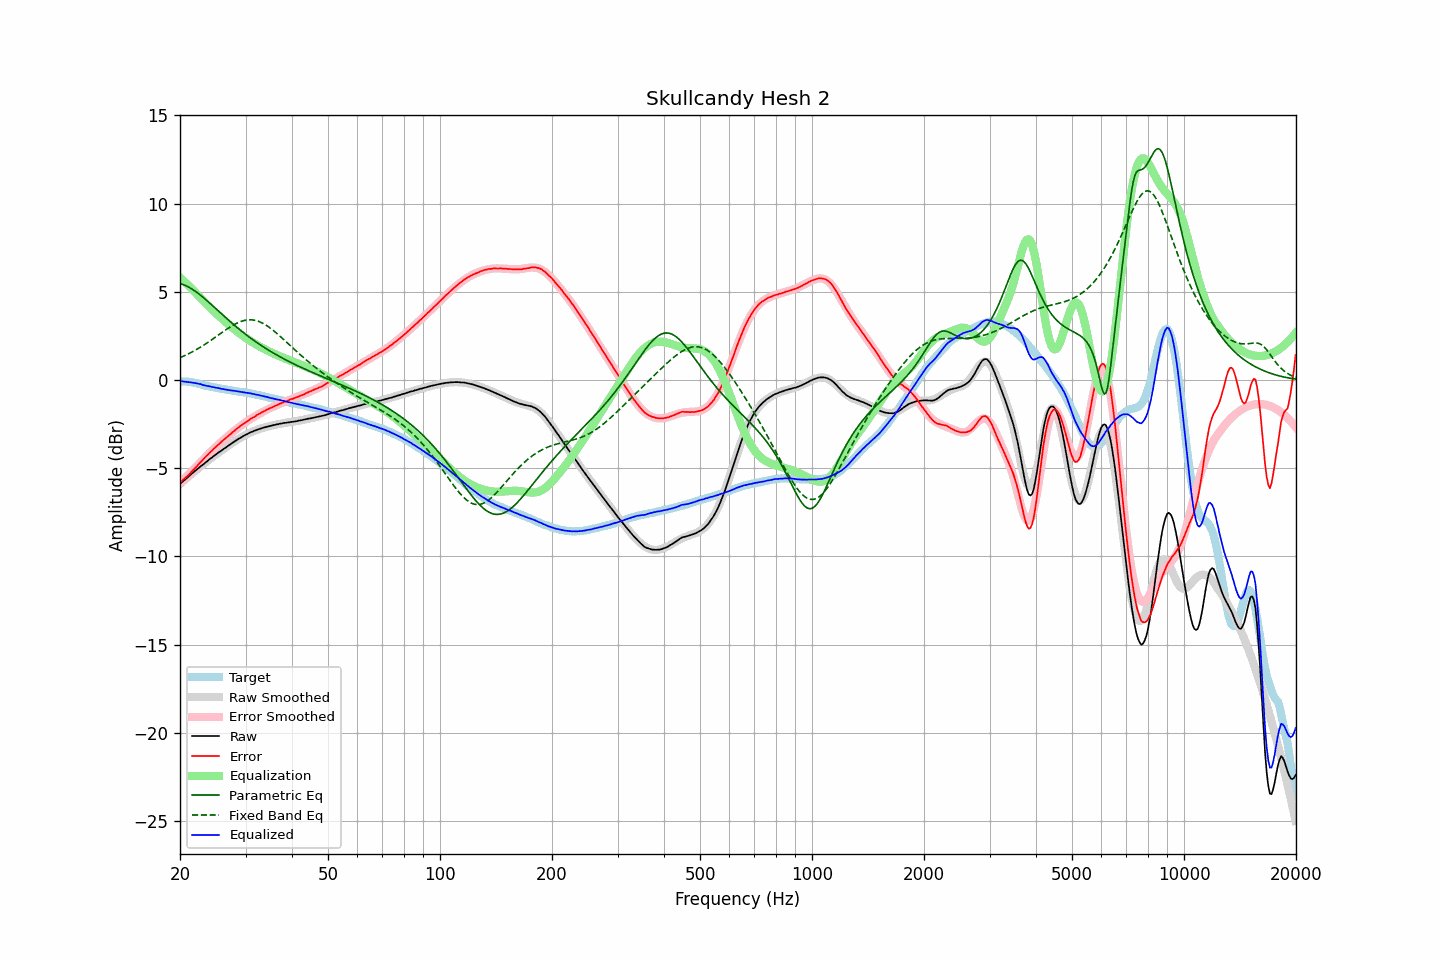

Data behind this chart, as committed beside it:
frequency, raw, error, smoothed, error_smoothed, equalization, parametric_eq, fixed_band_eq, equalized_raw, equalized_smoothed, target
20.00, -5.89, -5.80, -5.89, -5.83, 5.83, 5.47, 1.27, -0.06, -0.06, -0.09
20.20, -5.81, -5.72, -5.81, -5.74, 5.74, 5.45, 1.31, -0.07, -0.07, -0.09
20.40, -5.74, -5.65, -5.73, -5.65, 5.65, 5.41, 1.35, -0.08, -0.08, -0.09
20.61, -5.66, -5.57, -5.65, -5.56, 5.56, 5.38, 1.39, -0.10, -0.09, -0.09
20.81, -5.58, -5.49, -5.57, -5.47, 5.47, 5.34, 1.43, -0.10, -0.10, -0.09
21.02, -5.50, -5.41, -5.49, -5.38, 5.38, 5.29, 1.48, -0.11, -0.11, -0.09
21.23, -5.42, -5.31, -5.42, -5.29, 5.29, 5.24, 1.52, -0.12, -0.12, -0.11
21.44, -5.34, -5.22, -5.34, -5.20, 5.20, 5.18, 1.57, -0.13, -0.14, -0.12
21.66, -5.26, -5.12, -5.26, -5.11, 5.11, 5.13, 1.62, -0.15, -0.15, -0.14
21.87, -5.18, -5.02, -5.18, -5.02, 5.02, 5.07, 1.67, -0.17, -0.17, -0.16
22.09, -5.11, -4.93, -5.11, -4.93, 4.93, 5.00, 1.72, -0.18, -0.18, -0.17
22.31, -5.04, -4.83, -5.03, -4.83, 4.83, 4.93, 1.77, -0.20, -0.20, -0.20
22.54, -4.96, -4.74, -4.96, -4.74, 4.74, 4.86, 1.82, -0.22, -0.22, -0.22
22.76, -4.88, -4.63, -4.88, -4.64, 4.64, 4.79, 1.88, -0.24, -0.24, -0.24
22.99, -4.82, -4.54, -4.81, -4.54, 4.54, 4.72, 1.94, -0.27, -0.27, -0.27
23.22, -4.75, -4.44, -4.74, -4.45, 4.45, 4.64, 1.99, -0.30, -0.29, -0.30
23.45, -4.67, -4.34, -4.66, -4.35, 4.35, 4.56, 2.05, -0.31, -0.31, -0.32
23.69, -4.60, -4.26, -4.59, -4.26, 4.26, 4.48, 2.11, -0.34, -0.33, -0.34
23.92, -4.52, -4.16, -4.52, -4.17, 4.17, 4.40, 2.17, -0.35, -0.35, -0.36
24.16, -4.45, -4.08, -4.45, -4.08, 4.08, 4.32, 2.24, -0.37, -0.37, -0.37
24.40, -4.38, -4.00, -4.38, -3.99, 3.99, 4.24, 2.30, -0.40, -0.39, -0.39
24.65, -4.31, -3.90, -4.31, -3.90, 3.90, 4.16, 2.36, -0.41, -0.41, -0.41
24.89, -4.24, -3.82, -4.25, -3.82, 3.82, 4.07, 2.43, -0.43, -0.43, -0.43
25.14, -4.18, -3.73, -4.18, -3.73, 3.73, 3.99, 2.49, -0.44, -0.45, -0.44
25.39, -4.11, -3.64, -4.11, -3.65, 3.65, 3.91, 2.56, -0.46, -0.46, -0.46
25.65, -4.05, -3.57, -4.05, -3.57, 3.57, 3.82, 2.62, -0.48, -0.48, -0.47
25.91, -3.99, -3.48, -3.98, -3.49, 3.49, 3.74, 2.69, -0.50, -0.49, -0.50
26.16, -3.92, -3.40, -3.92, -3.41, 3.41, 3.66, 2.75, -0.51, -0.51, -0.52
26.43, -3.86, -3.33, -3.85, -3.32, 3.32, 3.57, 2.82, -0.53, -0.53, -0.53
26.69, -3.80, -3.25, -3.79, -3.25, 3.25, 3.49, 2.88, -0.55, -0.54, -0.55
26.96, -3.73, -3.17, -3.73, -3.17, 3.17, 3.41, 2.94, -0.56, -0.56, -0.56
27.23, -3.67, -3.10, -3.66, -3.09, 3.09, 3.33, 3.00, -0.58, -0.57, -0.57
27.50, -3.61, -3.02, -3.60, -3.01, 3.01, 3.25, 3.06, -0.59, -0.59, -0.58
27.77, -3.54, -2.93, -3.54, -2.94, 2.94, 3.17, 3.11, -0.60, -0.60, -0.60
28.05, -3.48, -2.86, -3.48, -2.86, 2.86, 3.10, 3.16, -0.61, -0.62, -0.61
28.33, -3.42, -2.78, -3.42, -2.79, 2.79, 3.02, 3.21, -0.63, -0.63, -0.64
28.62, -3.36, -2.71, -3.36, -2.72, 2.72, 2.94, 3.25, -0.64, -0.64, -0.65
28.90, -3.31, -2.65, -3.31, -2.65, 2.65, 2.87, 3.29, -0.66, -0.66, -0.66
29.19, -3.26, -2.57, -3.25, -2.58, 2.58, 2.79, 3.32, -0.68, -0.67, -0.68
29.48, -3.20, -2.51, -3.20, -2.51, 2.51, 2.72, 3.35, -0.68, -0.69, -0.68
29.78, -3.15, -2.45, -3.15, -2.45, 2.45, 2.65, 3.38, -0.70, -0.70, -0.70
30.08, -3.10, -2.39, -3.10, -2.38, 2.38, 2.58, 3.40, -0.71, -0.71, -0.71
30.38, -3.06, -2.33, -3.05, -2.32, 2.32, 2.51, 3.41, -0.73, -0.73, -0.73
30.68, -3.01, -2.26, -3.01, -2.26, 2.26, 2.44, 3.42, -0.74, -0.75, -0.74
30.99, -2.96, -2.19, -2.97, -2.20, 2.20, 2.37, 3.42, -0.75, -0.76, -0.76
31.30, -2.93, -2.15, -2.93, -2.15, 2.15, 2.31, 3.41, -0.78, -0.78, -0.78
31.61, -2.89, -2.10, -2.89, -2.09, 2.09, 2.24, 3.40, -0.79, -0.80, -0.79
31.93, -2.86, -2.05, -2.85, -2.04, 2.04, 2.18, 3.38, -0.82, -0.82, -0.81
32.24, -2.82, -1.97, -2.82, -1.98, 1.98, 2.11, 3.35, -0.83, -0.84, -0.84
32.57, -2.79, -1.93, -2.79, -1.93, 1.93, 2.05, 3.32, -0.86, -0.86, -0.86
32.89, -2.76, -1.89, -2.76, -1.88, 1.88, 1.99, 3.29, -0.88, -0.88, -0.87
33.22, -2.73, -1.82, -2.73, -1.83, 1.83, 1.93, 3.24, -0.90, -0.90, -0.90
33.55, -2.70, -1.78, -2.70, -1.78, 1.78, 1.87, 3.20, -0.92, -0.92, -0.92
33.89, -2.68, -1.74, -2.67, -1.73, 1.73, 1.81, 3.14, -0.94, -0.94, -0.94
34.23, -2.65, -1.68, -2.65, -1.69, 1.69, 1.76, 3.08, -0.96, -0.96, -0.96
34.57, -2.63, -1.64, -2.63, -1.64, 1.64, 1.70, 3.02, -0.98, -0.98, -0.99
34.92, -2.61, -1.60, -2.60, -1.60, 1.60, 1.64, 2.96, -1.01, -1.00, -1.01
35.27, -2.59, -1.56, -2.58, -1.55, 1.55, 1.59, 2.89, -1.03, -1.03, -1.02
35.62, -2.56, -1.51, -2.56, -1.51, 1.51, 1.54, 2.81, -1.04, -1.05, -1.05
35.97, -2.55, -1.47, -2.54, -1.47, 1.47, 1.48, 2.74, -1.08, -1.07, -1.07
... 635 more rows
